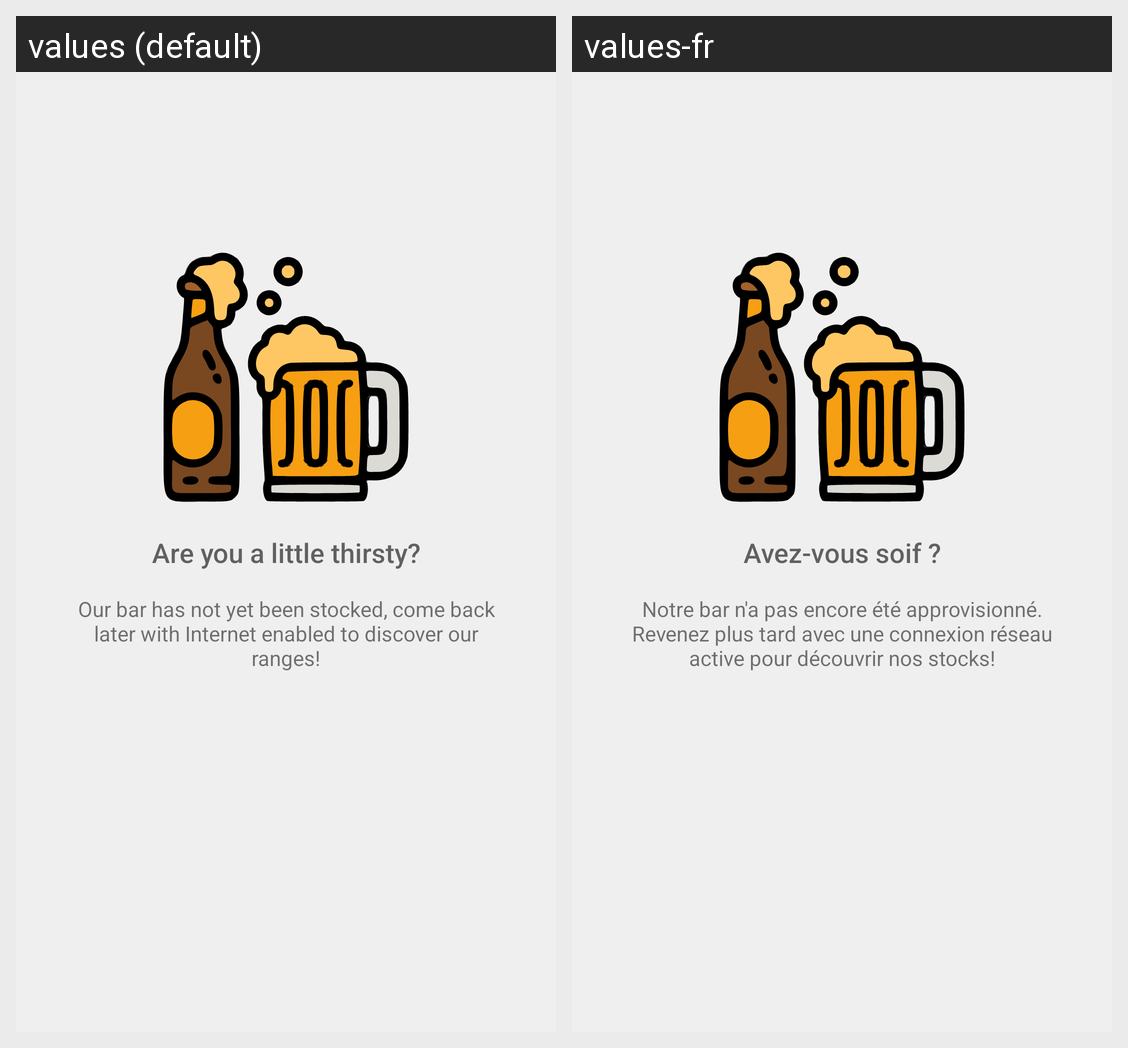

Strings drawn on this Android screen and how each of the app's shown locales translates them:
Android screen res/layout/fragment_list_beers.xml rendered under 2 locales, left to right: values (default), values-fr. Device: Nexus 5 (rendered at 1080×1920; each locale shown at half size, 540×960, under a caption strip naming it); theme Theme.BeerRater.NoActionBar.
Strings drawn on this screen, with the default value and each locale's value (text and hints the layout hard-codes, and strings that could not be matched under every locale, appear in the picture but are not listed):

empty_bar_title_text
  values: Are you a little thirsty?
  values-fr: Avez-vous soif ?

empty_bar_subtitle_text
  values: Our bar has not yet been stocked, come back later with Internet enabled to discover our ranges!
  values-fr: Notre bar n'a pas encore été approvisionné. Revenez plus tard avec une connexion réseau active pour découvrir nos stocks!
